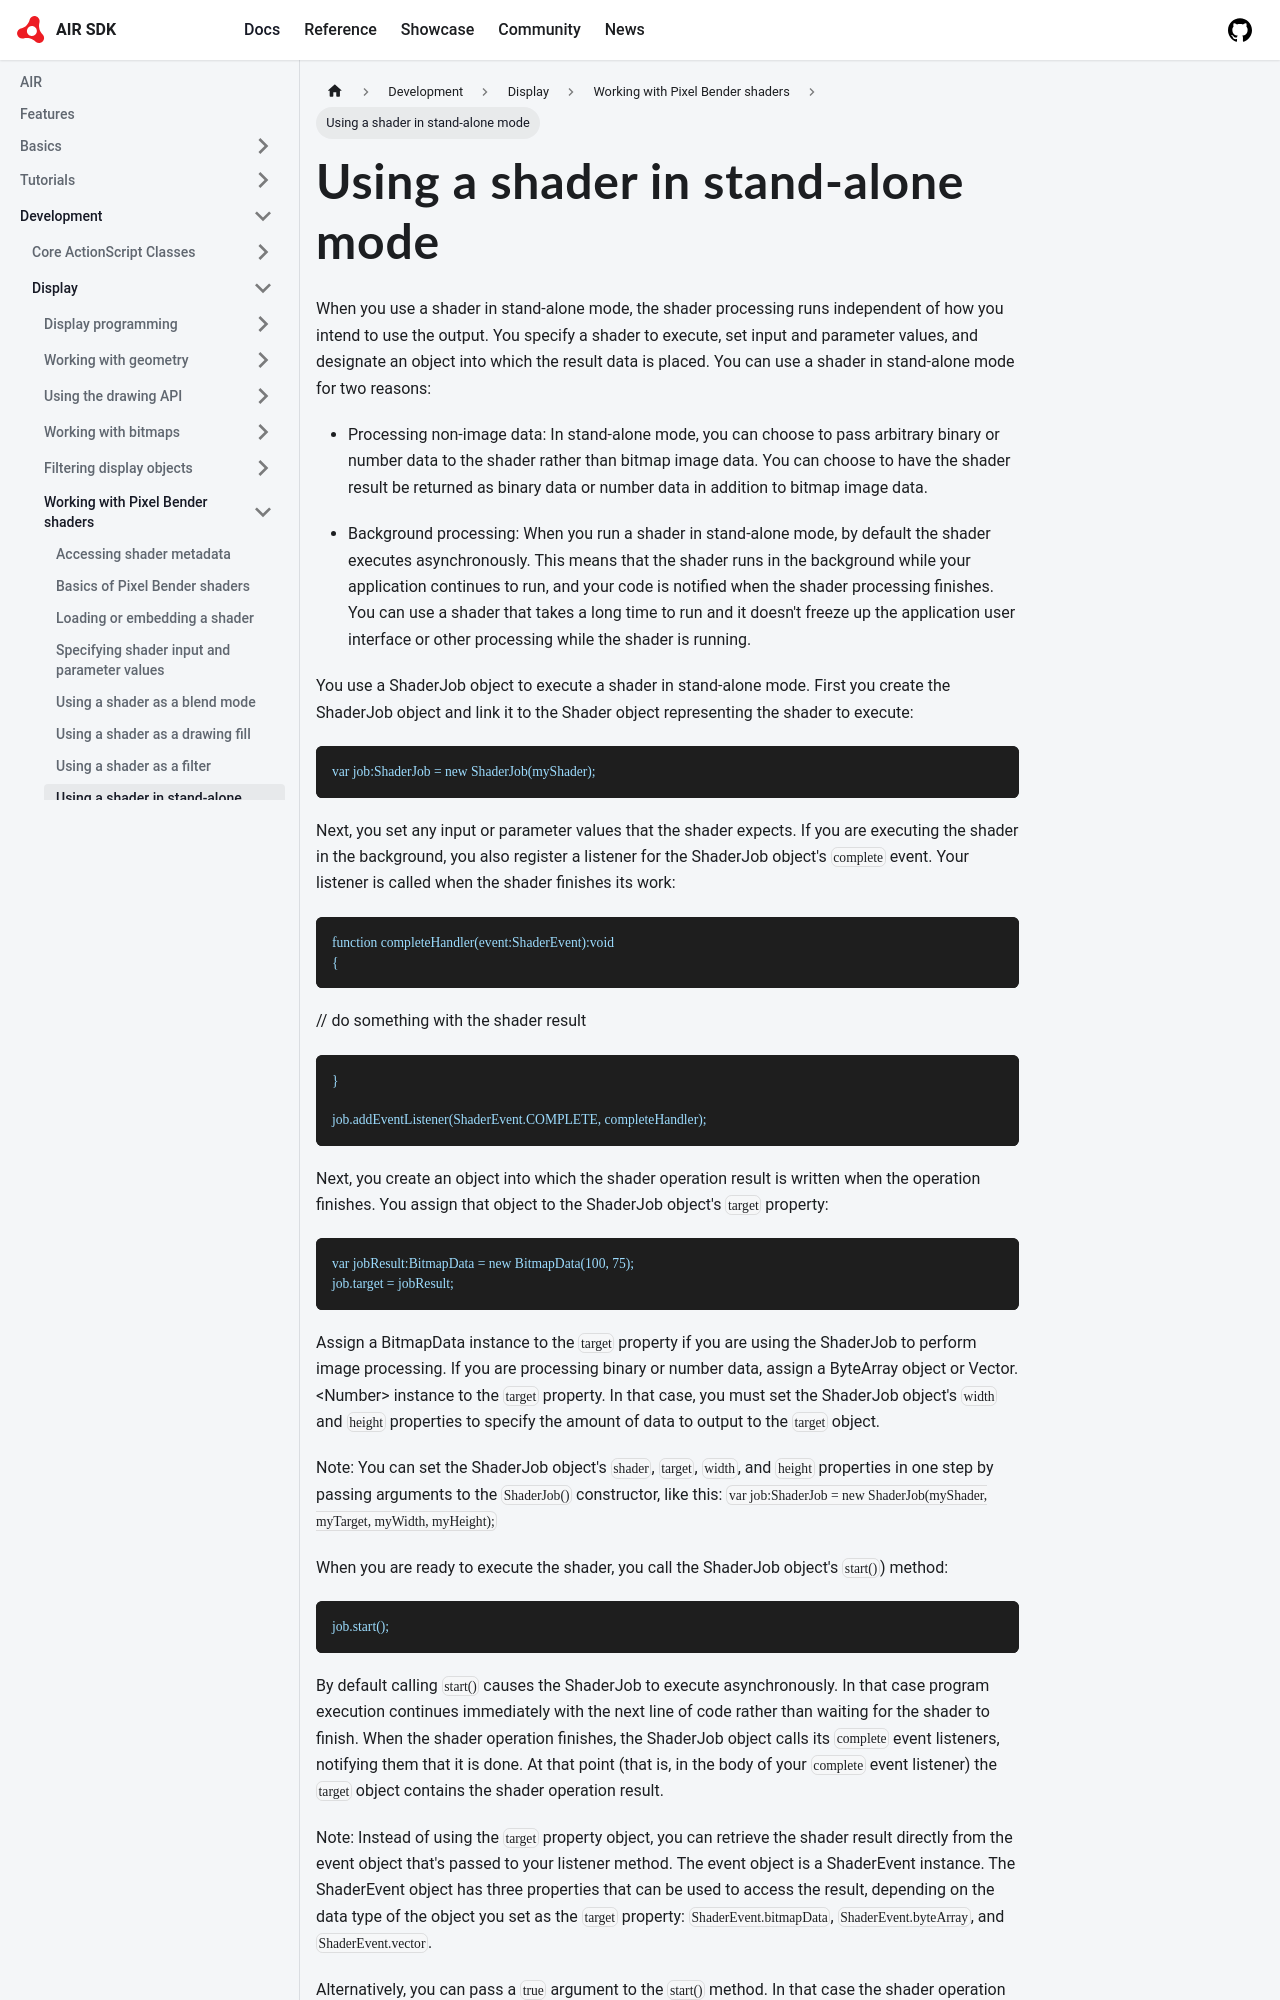

repository: airsdk/airsdk.dev · page: docs/development/display/working-with-pixel-bender-shaders/using-a-shader-in-stand-alone-mode.html · generator: docusaurus

# Using a shader in stand-alone mode

When you use a shader in stand-alone mode, the shader processing runs
independent of how you intend to use the output. You specify a shader to
execute, set input and parameter values, and designate an object into which the
result data is placed. You can use a shader in stand-alone mode for two reasons:

- Processing non-image data: In stand-alone mode, you can choose to pass
  arbitrary binary or number data to the shader rather than bitmap image data.
  You can choose to have the shader result be returned as binary data or number
  data in addition to bitmap image data.

- Background processing: When you run a shader in stand-alone mode, by default
  the shader executes asynchronously. This means that the shader runs in the
  background while your application continues to run, and your code is notified
  when the shader processing finishes. You can use a shader that takes a long
  time to run and it doesn't freeze up the application user interface or other
  processing while the shader is running.

You use a ShaderJob object to execute a shader in stand-alone mode. First you
create the ShaderJob object and link it to the Shader object representing the
shader to execute:

```
var job:ShaderJob = new ShaderJob(myShader);
```

Next, you set any input or parameter values that the shader expects. If you are
executing the shader in the background, you also register a listener for the
ShaderJob object's `complete` event. Your listener is called when the shader
finishes its work:

```
function completeHandler(event:ShaderEvent):void
{
```

        // do something with the shader result
```
}

job.addEventListener(ShaderEvent.COMPLETE, completeHandler);
```

Next, you create an object into which the shader operation result is written
when the operation finishes. You assign that object to the ShaderJob object's
`target` property:

```
var jobResult:BitmapData = new BitmapData(100, 75);
job.target = jobResult;
```

Assign a BitmapData instance to the `target` property if you are using the
ShaderJob to perform image processing. If you are processing binary or number
data, assign a ByteArray object or Vector.\<Number\> instance to the `target`
property. In that case, you must set the ShaderJob object's `width` and `height`
properties to specify the amount of data to output to the `target` object.

Note: You can set the ShaderJob object's `shader`, `target`, `width`, and
`height` properties in one step by passing arguments to the `ShaderJob()`
constructor, like this:
`var job:ShaderJob = new ShaderJob(myShader, myTarget, myWidth, myHeight);`

When you are ready to execute the shader, you call the ShaderJob object's
`start()`) method:

```
job.start();
```
